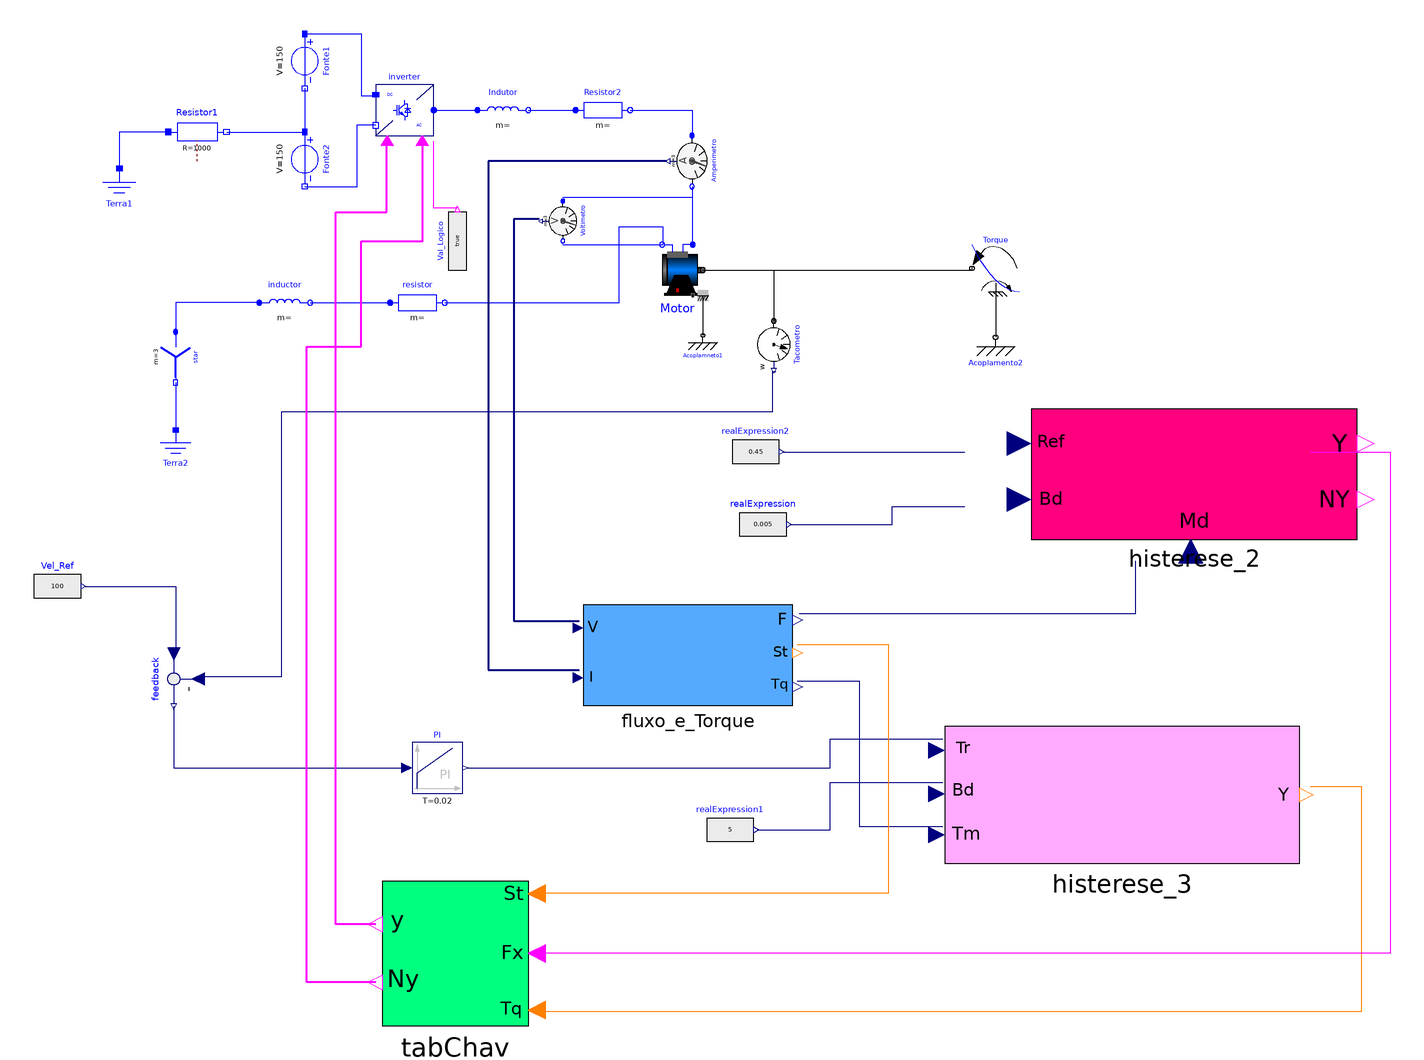

This picture is the connection diagram that the Modelica source below describes through its graphical annotations.

model controletrif
  Modelica.Electrical.Polyphase.Basic.Star star annotation(
    Placement(visible = true, transformation(origin = {-192, -16}, extent = {{-14, -12}, {14, 12}}, rotation = -90)));
  Modelica.Electrical.Analog.Basic.Ground Terra1 annotation(
    Placement(visible = true, transformation(origin = {-223, 73}, extent = {{-15, -15}, {15, 15}}, rotation = 0)));
  Modelica.Electrical.Analog.Basic.Ground Terra2 annotation(
    Placement(visible = true, transformation(origin = {-192, -70}, extent = {{-14, -14}, {14, 14}}, rotation = 0)));
  Modelica.Electrical.Analog.Sources.ConstantVoltage Fonte1(V = 150)  annotation(
    Placement(visible = true, transformation(origin = {-121, 147}, extent = {{-15, -15}, {15, 15}}, rotation = -90)));
  Modelica.Electrical.Analog.Sources.ConstantVoltage Fonte2(V = 150)  annotation(
    Placement(visible = true, transformation(origin = {-121, 93}, extent = {{-15, -15}, {15, 15}}, rotation = -90)));
  Modelica.Electrical.Machines.BasicMachines.InductionMachines.IM_SquirrelCage Motor( Jr(start = 0.1170), Js = 0.1170,Lm = 0.1635, Lrsigma = 0.324e-3, Lssigma = 0.324e-3, Lszero = 0.324e-3, Rr = 0.04, Rs = 0.03, TrOperational (displayUnit = "K") = 293.15, TrRef (displayUnit = "K") = 293.15, TsOperational (displayUnit = "K") = 293.15, TsRef (displayUnit = "K") = 293.15, alpha20r = 0, alpha20s = 0, fsNominal = 50, p = 2, phiMechanical(displayUnit = "rad"), useSupport = true, useThermalPort = false, wMechanical(displayUnit = "rad/s"))  annotation(
    Placement(visible = true, transformation(origin = {84, 32}, extent = {{-14, -14}, {14, 14}}, rotation = 0)));
  Modelica.Electrical.PowerConverters.DCAC.Polyphase2Level inverter annotation(
    Placement(visible = true, transformation(origin = {-66, 120}, extent = {{-16, -14}, {16, 14}}, rotation = 0)));
  Modelica.Blocks.Sources.BooleanExpression Val_Logico(y = true)  annotation(
    Placement(visible = true, transformation(origin = {-37, 48}, extent = {{-16, -13}, {16, 13}}, rotation = 90)));
  Modelica.Electrical.Polyphase.Sensors.CurrentSensor Amperimetro annotation(
    Placement(visible = true, transformation(origin = {92, 92}, extent = {{-14, -12}, {14, 12}}, rotation = -90)));
  Modelica.Electrical.Polyphase.Sensors.VoltageSensor Voltimetro annotation(
    Placement(visible = true, transformation(origin = {21, 59}, extent = {{-13, -11}, {13, 11}}, rotation = -90)));
  Modelica.Mechanics.Rotational.Components.Fixed Acoplamneto1 annotation(
    Placement(visible = true, transformation(origin = {98, -4}, extent = {{-10, -10}, {10, 10}}, rotation = 0)));
  Modelica.Electrical.Polyphase.Basic.Inductor Indutor(L = fill(0.15e-3, 3)) annotation(
    Placement(visible = true, transformation(origin = {-12, 120}, extent = {{-14, -14}, {14, 14}}, rotation = 0)));
  Modelica.Electrical.Polyphase.Basic.Resistor Resistor2(R = fill(0.05, 3)) annotation(
    Placement(visible = true, transformation(origin = {43, 120}, extent = {{-15, -14}, {15, 14}}, rotation = 0)));
  Modelica.Electrical.Analog.Basic.Resistor Resistor1(R = 1000)  annotation(
    Placement(visible = true, transformation(origin = {-180, 108}, extent = {{-16, -16}, {16, 16}}, rotation = 0)));
  Modelica.Mechanics.Rotational.Sources.QuadraticSpeedDependentTorque Torque(tau_nominal = -161.4, useSupport = true, w_nominal = 157)  annotation(
    Placement(visible = true, transformation(origin = {259, 33}, extent = {{13, -13}, {-13, 13}}, rotation = 0)));
  Modelica.Mechanics.Rotational.Components.Fixed Acoplamento2 annotation(
    Placement(visible = true, transformation(origin = {259, -5}, extent = {{-13, -13}, {13, 13}}, rotation = 0)));
  Modelica.Mechanics.Rotational.Sensors.SpeedSensor Tacometro annotation(
    Placement(visible = true, transformation(origin = {137, -9}, extent = {{-13, -13}, {13, 13}}, rotation = -90)));
  Modelica.Blocks.Continuous.PI PI(T = 0.02, k = 0.7)  annotation(
    Placement(visible = true, transformation(origin = {-48, -242}, extent = {{-14, -14}, {14, 14}}, rotation = 0)));
  Modelica.Blocks.Math.Feedback feedback annotation(
    Placement(visible = true, transformation(origin = {-193, -193}, extent = {{-17, 17}, {17, -17}}, rotation = -90)));
  Modelica.Blocks.Sources.RealExpression Vel_Ref(y = 100)  annotation(
    Placement(visible = true, transformation(origin = {-257, -142}, extent = {{-13, -16}, {13, 16}}, rotation = 0)));
  Modelica.Electrical.Polyphase.Basic.Inductor inductor(L = fill(0.15e-3, 3)) annotation(
    Placement(visible = true, transformation(origin = {-132, 14}, extent = {{-14, -14}, {14, 14}}, rotation = 0)));
  Modelica.Electrical.Polyphase.Basic.Resistor resistor(R = fill(0.05, 3)) annotation(
    Placement(visible = true, transformation(origin = {-59, 14}, extent = {{-15, -14}, {15, 14}}, rotation = 0)));
  Histerese_2 histerese_2 annotation(
    Placement(visible = true, transformation(origin = {406.702, -75.2985}, extent = {{-128.015, -40.9647}, {51.2059, 30.7235}}, rotation = 0)));
  Histerese_3 histerese_3 annotation(
    Placement(visible = true, transformation(origin = {325.433, -263.069}, extent = {{-94.4335, -31.4778}, {100.729, 44.069}}, rotation = 0)));
  TabChav tabChav annotation(
    Placement(visible = true, transformation(origin = {-38, -344}, extent = {{40, -40}, {-40, 40}}, rotation = 0)));
  Fluxo_e_Torque fluxo_e_Torque annotation(
    Placement(visible = true, transformation(origin = {87.7447, -193.966}, extent = {{-55.4963, -13.8741}, {59.6585, 41.6222}}, rotation = 0)));
  Modelica.Blocks.Sources.RealExpression realExpression(y = 0.005) annotation(
    Placement(visible = true, transformation(origin = {131, -108}, extent = {{-13, -16}, {13, 16}}, rotation = 0)));
  Modelica.Blocks.Sources.RealExpression realExpression1(y = 5) annotation(
    Placement(visible = true, transformation(origin = {113, -276}, extent = {{-13, -16}, {13, 16}}, rotation = 0)));
  Modelica.Blocks.Sources.RealExpression realExpression2(y = 0.45) annotation(
    Placement(visible = true, transformation(origin = {127, -68}, extent = {{-13, -16}, {13, 16}}, rotation = 0)));
equation
  connect(Fonte1.n, Fonte2.p) annotation(
    Line(points = {{-121, 132}, {-121, 108}}, color = {0, 0, 255}));
  connect(Fonte1.p, inverter.dc_p) annotation(
    Line(points = {{-121, 162}, {-90, 162}, {-90, 128}, {-82, 128}}, color = {0, 0, 255}));
  connect(Fonte2.n, inverter.dc_n) annotation(
    Line(points = {{-121, 78}, {-92, 78}, {-92, 112}, {-82, 112}}, color = {0, 0, 255}));
  connect(Motor.support, Acoplamneto1.flange) annotation(
    Line(points = {{98, 18}, {98, -4}}));
  connect(Amperimetro.plug_n, Motor.plug_sp) annotation(
    Line(points = {{92, 78}, {92, 46}}, color = {0, 0, 255}));
  connect(Voltimetro.plug_n, Motor.plug_sn) annotation(
    Line(points = {{21, 46}, {76, 46}}, color = {0, 0, 255}));
  connect(Voltimetro.plug_p, Motor.plug_sp) annotation(
    Line(points = {{21, 72}, {92, 72}, {92, 46}}, color = {0, 0, 255}));
  connect(Indutor.plug_n, Resistor2.plug_p) annotation(
    Line(points = {{2, 120}, {28, 120}}, color = {0, 0, 255}));
  connect(inverter.ac, Indutor.plug_p) annotation(
    Line(points = {{-50, 120}, {-26, 120}}, color = {0, 0, 255}));
  connect(Resistor2.plug_n, Amperimetro.plug_p) annotation(
    Line(points = {{58, 120}, {92, 120}, {92, 106}}, color = {0, 0, 255}));
  connect(Resistor1.n, Fonte2.p) annotation(
    Line(points = {{-164, 108}, {-121, 108}}, color = {0, 0, 255}));
  connect(Resistor1.p, Terra1.p) annotation(
    Line(points = {{-196, 108}, {-223, 108}, {-223, 88}}, color = {0, 0, 255}));
  connect(Torque.support, Acoplamento2.flange) annotation(
    Line(points = {{259, 20}, {259, -5}}));
  connect(Motor.flange, Tacometro.flange) annotation(
    Line(points = {{98, 32}, {137, 32}, {137, 4}}));
  connect(feedback.y, PI.u) annotation(
    Line(points = {{-193, -208}, {-193, -242}, {-65, -242}}, color = {0, 0, 127}));
  connect(Val_Logico.y, inverter.enable) annotation(
    Line(points = {{-37, 66}, {-50, 66}, {-50, 103}}, color = {255, 0, 255}));
  connect(Motor.flange, Torque.flange) annotation(
    Line(points = {{98, 32}, {246, 32}, {246, 34}}));
  connect(resistor.plug_n, Motor.plug_sn) annotation(
    Line(points = {{-44, 14}, {52, 14}, {52, 56}, {76, 56}, {76, 46}}, color = {0, 0, 255}));
  connect(star.pin_n, Terra2.p) annotation(
    Line(points = {{-192, -30}, {-192, -56}}, color = {0, 0, 255}));
  connect(inductor.plug_p, star.plug_p) annotation(
    Line(points = {{-146, 14}, {-192, 14}, {-192, -2}}, color = {0, 0, 255}));
  connect(inductor.plug_n, resistor.plug_p) annotation(
    Line(points = {{-118, 14}, {-74, 14}}, color = {0, 0, 255}));
  connect(Voltimetro.v, fluxo_e_Torque.V) annotation(
    Line(points = {{8, 60}, {-6, 60}, {-6, -161}, {30, -161}}, color = {0, 0, 127}, thickness = 0.5));
  connect(Amperimetro.i, fluxo_e_Torque.I) annotation(
    Line(points = {{78, 92}, {-20, 92}, {-20, -188}, {30, -188}}, color = {0, 0, 127}, thickness = 0.5));
  connect(fluxo_e_Torque.Fluxo, histerese_2.Medido) annotation(
    Line(points = {{151, -157}, {336, -157}, {336, -128}}, color = {0, 0, 127}));
  connect(realExpression.y, histerese_2.Banda) annotation(
    Line(points = {{146, -108}, {202, -108}, {202, -98}, {242, -98}}, color = {0, 0, 127}));
  connect(realExpression2.y, histerese_2.Referencia) annotation(
    Line(points = {{142, -68}, {242, -68}}, color = {0, 0, 127}));
  connect(fluxo_e_Torque.Torque, histerese_3.Tm) annotation(
    Line(points = {{150, -194}, {184, -194}, {184, -274}, {230, -274}}, color = {0, 0, 127}));
  connect(Vel_Ref.y, feedback.u1) annotation(
    Line(points = {{-242, -142}, {-192, -142}, {-192, -180}}, color = {0, 0, 127}));
  connect(Tacometro.w, feedback.u2) annotation(
    Line(points = {{138, -24}, {136, -24}, {136, -46}, {-134, -46}, {-134, -192}, {-180, -192}}, color = {0, 0, 127}));
  connect(PI.y, histerese_3.Tr) annotation(
    Line(points = {{-32, -242}, {168, -242}, {168, -226}, {230, -226}}, color = {0, 0, 127}));
  connect(realExpression1.y, histerese_3.Bd) annotation(
    Line(points = {{128, -276}, {168, -276}, {168, -250}, {230, -250}}, color = {0, 0, 127}));
  connect(fluxo_e_Torque.Setor, tabChav.Setor) annotation(
    Line(points = {{150, -174}, {200, -174}, {200, -311}, {7, -311}}, color = {255, 127, 0}));
  connect(histerese_3.y, tabChav.Torque) annotation(
    Line(points = {{432, -252}, {460, -252}, {460, -376}, {6, -376}}, color = {255, 127, 0}));
  connect(histerese_2.Y, tabChav.Fluxo) annotation(
    Line(points = {{432, -68}, {476, -68}, {476, -344}, {6, -344}}, color = {255, 0, 255}));
  connect(tabChav.Vetor, inverter.fire_p) annotation(
    Line(points = {{-82, -328}, {-104, -328}, {-104, 64}, {-76, 64}, {-76, 104}}, color = {255, 0, 255}, thickness = 0.5));
  connect(tabChav.VetorNot, inverter.fire_n) annotation(
    Line(points = {{-82, -360}, {-120, -360}, {-120, -10}, {-90, -10}, {-90, 48}, {-56, 48}, {-56, 104}}, color = {255, 0, 255}, thickness = 0.5));
protected
  annotation(
    Diagram(coordinateSystem(extent = {{-300, -400}, {500, 200}})),
    Icon(coordinateSystem(extent = {{-300, -400}, {500, 200}})),
    version = "",
    uses(Modelica(version = "4.0.0")));
end controletrif;